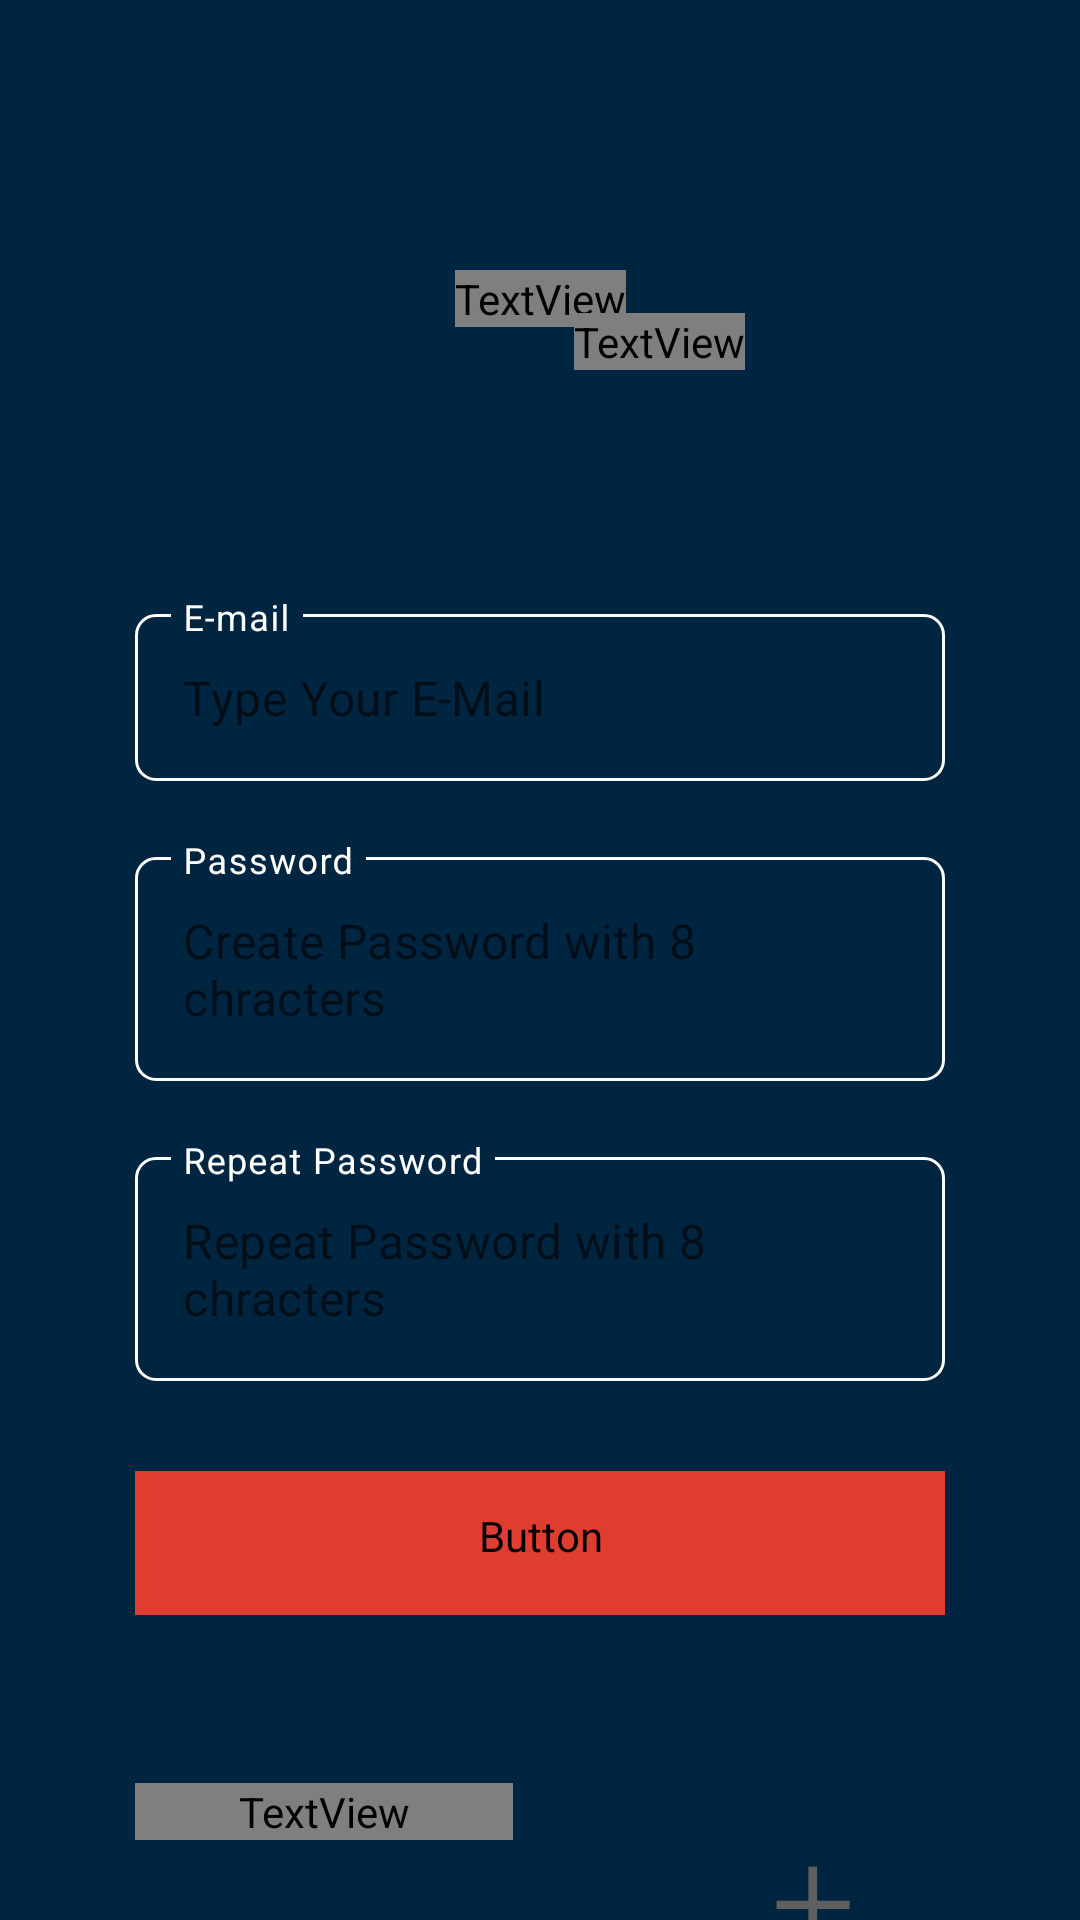

Android layout source for this screen:
<!-- AndroidManifest.xml: application theme Theme.CryptoNumismatic -->
<!-- res/layout/fragment_registration.xml -->
<?xml version="1.0" encoding="utf-8"?>
<FrameLayout xmlns:android="http://schemas.android.com/apk/res/android"
    xmlns:app="http://schemas.android.com/apk/res-auto"
    xmlns:tools="http://schemas.android.com/tools"
    android:layout_width="match_parent"
    android:layout_height="match_parent"
    android:background="@color/darkBlue"
    tools:context=".Fragments.RegistrationFragment">

   <androidx.constraintlayout.widget.ConstraintLayout
       android:layout_width="match_parent"
       android:layout_height="match_parent">

     
       <TextView
           android:id="@+id/textLogoRegistration"
           android:layout_width="wrap_content"
           android:layout_height="wrap_content"
           android:layout_marginTop="90dp"
           android:fontFamily="@font/quicksand_medium"
           android:shadowColor="#F44336"
           android:shadowDy="-2"
           android:shadowRadius="3"
           android:text="@string/logo"
           android:textColor="@color/white"
           android:textSize="30sp"
           app:layout_constraintEnd_toEndOf="parent"
           app:layout_constraintStart_toStartOf="parent"
           app:layout_constraintTop_toTopOf="parent" />

       <TextView
           android:id="@+id/textSecondLogoRegistration"
           android:layout_width="wrap_content"
           android:layout_height="wrap_content"
           android:layout_marginTop="-5dp"
           android:layout_marginEnd="-40dp"
           android:fontFamily="@font/roboto_italic"
           android:text="@string/secondLogo"
           android:textColor="@color/redText"
           android:textSize="12sp"
           app:layout_constraintEnd_toEndOf="@+id/textLogoRegistration"
           app:layout_constraintTop_toBottomOf="@+id/textLogoRegistration" />

       <com.google.android.material.textfield.TextInputLayout
           android:id="@+id/editTextEmailRegistration"
           style="@style/Widget.MaterialComponents.TextInputLayout.OutlinedBox"
           android:layout_width="0dp"
           android:layout_height="wrap_content"
           android:layout_marginTop="76dp"
           android:hint="E-mail"
           android:textColorHint="@color/white"
           app:boxCornerRadiusBottomEnd="7dp"
           app:boxCornerRadiusBottomStart="7dp"
           app:boxCornerRadiusTopEnd="7dp"
           app:boxCornerRadiusTopStart="7dp"
           app:boxStrokeColor="@color/mtrl_textinput_default_box_stroke_color"
           app:expandedHintEnabled="false"
           app:hintTextColor="@color/white"
           app:layout_constraintEnd_toEndOf="parent"
           app:layout_constraintStart_toStartOf="parent"
           app:layout_constraintTop_toBottomOf="@+id/textSecondLogoRegistration"
           app:layout_constraintWidth_default="percent"
           app:layout_constraintWidth_percent="0.75">

           <com.google.android.material.textfield.TextInputEditText
               android:id="@+id/editTextEmailRegistrationInput"
               android:layout_width="match_parent"
               android:layout_height="wrap_content"
               android:hint="@string/inputTextHintEmail" />

       </com.google.android.material.textfield.TextInputLayout>

       <com.google.android.material.textfield.TextInputLayout
           android:id="@+id/editTextPasswordRegistration"
           style="@style/Widget.MaterialComponents.TextInputLayout.OutlinedBox"
           android:layout_width="0dp"
           android:layout_height="wrap_content"
           android:layout_marginTop="20dp"
           android:hint="Password"
           android:textColorHint="@color/white"
           app:boxCornerRadiusBottomEnd="7dp"
           app:boxCornerRadiusBottomStart="7dp"
           app:boxCornerRadiusTopEnd="7dp"
           app:boxCornerRadiusTopStart="7dp"
           app:boxStrokeColor="@color/mtrl_textinput_default_box_stroke_color"
           app:expandedHintEnabled="false"
           app:hintTextColor="@color/white"
           app:layout_constraintEnd_toEndOf="@+id/editTextEmailRegistration"
           app:layout_constraintStart_toStartOf="@+id/editTextEmailRegistration"
           app:layout_constraintTop_toBottomOf="@+id/editTextEmailRegistration"
           app:layout_constraintWidth_default="percent"
           app:layout_constraintWidth_percent="0.75">

           <com.google.android.material.textfield.TextInputEditText
               android:id="@+id/editTextPasswordRegistrationInput"
               android:layout_width="match_parent"
               android:layout_height="wrap_content"
               android:hint="@string/inputTextHintPasswordRegistration" />

       </com.google.android.material.textfield.TextInputLayout>

       <com.google.android.material.textfield.TextInputLayout
           android:id="@+id/editTextRepeatPasswordRegistration"
           style="@style/Widget.MaterialComponents.TextInputLayout.OutlinedBox"
           android:layout_width="0dp"
           android:layout_height="wrap_content"
           android:layout_marginTop="20dp"
           android:hint="Repeat Password"
           android:textColorHint="@color/white"
           app:boxCornerRadiusBottomEnd="7dp"
           app:boxCornerRadiusBottomStart="7dp"
           app:boxCornerRadiusTopEnd="7dp"
           app:boxCornerRadiusTopStart="7dp"
           app:boxStrokeColor="@color/mtrl_textinput_default_box_stroke_color"
           app:expandedHintEnabled="false"

           app:hintTextColor="@color/white"
           app:layout_constraintEnd_toEndOf="@+id/editTextPasswordRegistration"
           app:layout_constraintStart_toStartOf="@+id/editTextPasswordRegistration"
           app:layout_constraintTop_toBottomOf="@+id/editTextPasswordRegistration"
           app:layout_constraintWidth_default="percent"
           app:layout_constraintWidth_percent="0.75">

           <com.google.android.material.textfield.TextInputEditText
               android:id="@+id/editTextRepeatPasswordRegistrationInput"
               android:layout_width="match_parent"
               android:layout_height="wrap_content"
               android:hint="@string/inputTextHintRepeatPassword" />

       </com.google.android.material.textfield.TextInputLayout>

       <Button
           android:id="@+id/buttonRegistration"
           style="@style/Widget.MaterialComponents.Button.TextButton"
           android:layout_width="0dp"
           android:layout_height="wrap_content"
           android:layout_marginTop="30dp"
           android:backgroundTint="@color/red"
           android:clickable="true"
           android:focusable="false"
           android:focusableInTouchMode="false"
           android:fontFamily="@font/roboto"
           android:paddingTop="12dp"
           android:paddingBottom="12dp"
           android:text="Registration"
           android:textColor="@color/darkBlue"
           android:textIsSelectable="true"
           android:textSize="16sp"
           app:cornerRadius="10dp"
           app:layout_constraintEnd_toEndOf="@+id/editTextPasswordRegistration"
           app:layout_constraintStart_toStartOf="@+id/editTextPasswordRegistration"
           app:layout_constraintTop_toBottomOf="@+id/editTextRepeatPasswordRegistration" />

       <TextView
           android:id="@+id/textGoogleLogInRegistration"
           android:layout_width="0dp"
           android:layout_height="wrap_content"
           android:layout_marginTop="4dp"
           android:fontFamily="@font/roboto"
           android:text="@string/googleLogIn"
           android:textColor="@color/white"
           android:textSize="16sp"

           app:layout_constraintStart_toStartOf="@+id/buttonRegistration"
           app:layout_constraintTop_toTopOf="@+id/buttonGoogleRegistration"
           app:layout_constraintWidth_default="percent"
           app:layout_constraintWidth_percent="0.35"
           app:lineHeight="27sp" />

       <Button
           android:id="@+id/buttonGoogleRegistration"
           style="@style/Widget.MaterialComponents.Button.TextButton.Icon"
           android:layout_width="wrap_content"
           android:layout_height="wrap_content"
           android:layout_marginTop="52dp"
           android:fontFamily="sans-serif-light"
           android:includeFontPadding="false"
           android:letterSpacing="0"
           android:paddingLeft="15dp"
           android:paddingTop="15dp"
           android:paddingRight="15dp"
           android:paddingBottom="15dp"
           android:text="+"
           android:textColor="@color/strokeColor"
           android:textIsSelectable="false"
           android:textSize="50sp"
           app:cornerRadius="10dp"
           app:icon="@drawable/ic_logo_google"
           app:iconPadding="15dp"
           app:iconTint="@android:color/transparent"
           app:iconTintMode="add"
           app:layout_constraintEnd_toEndOf="@+id/buttonRegistration"
           app:layout_constraintTop_toBottomOf="@+id/buttonRegistration"
           app:strokeColor="@color/strokeColor"
           app:strokeWidth="1dp" />
   </androidx.constraintlayout.widget.ConstraintLayout>

</FrameLayout>
<!-- resources referenced by this layout -->
<resources>
  <color name="darkBlue">#002540</color>
  <color name="mtrl_textinput_default_box_stroke_color">#FFFFFF</color>
  <color name="red">#DE3D30</color>
  <color name="redText">#FF1400</color>
  <color name="strokeColor">#5F5F5F</color>
  <color name="white">#FFFFFFFF</color>
  <!-- drawable ic_logo_google (drawable) -->
  <vector xmlns:android="http://schemas.android.com/apk/res/android"
      android:width="60dp"
      android:height="60dp"
      android:viewportWidth="60"
      android:viewportHeight="60">
    <path
        android:pathData="M58.7999,30.6818C58.7999,28.5545 58.609,26.509 58.2545,24.5454H29.9999V36.15H46.1454C45.4499,39.9 43.3363,43.0772 40.159,45.2045V52.7318H49.8545C55.5272,47.509 58.7999,39.8181 58.7999,30.6818Z"
        android:fillColor="#4285F4"
        android:fillType="evenOdd"/>
    <path
        android:pathData="M30.0001,60.0002C38.1001,60.0002 44.891,57.3138 49.8547,52.732L40.1592,45.2047C37.4728,47.0047 34.0365,48.0684 30.0001,48.0684C22.1865,48.0684 15.5728,42.7911 13.2138,35.7002H3.191V43.4729C8.1274,53.2775 18.2728,60.0002 30.0001,60.0002Z"
        android:fillColor="#34A853"
        android:fillType="evenOdd"/>
    <path
        android:pathData="M13.2136,35.7001C12.6136,33.9001 12.2727,31.9773 12.2727,30.0001C12.2727,28.0228 12.6136,26.1001 13.2136,24.3001V16.5273H3.1909C1.1591,20.5773 0,25.1592 0,30.0001C0,34.841 1.1591,39.4228 3.1909,43.4728L13.2136,35.7001Z"
        android:fillColor="#FCC424"
        android:fillType="evenOdd"/>
    <path
        android:pathData="M30.0001,11.9318C34.4047,11.9318 38.3592,13.4455 41.4683,16.4182L50.0728,7.8136C44.8774,2.9727 38.0865,0 30.0001,0C18.2728,0 8.1274,6.7227 3.191,16.5273L13.2138,24.3C15.5728,17.2091 22.1865,11.9318 30.0001,11.9318Z"
        android:fillColor="#EA4335"
        android:fillType="evenOdd"/>
  </vector>
  <string name="googleLogIn">Add your Google profile for create your account.</string>
  <string name="inputTextHintEmail">Type Your E-Mail </string>
  <string name="inputTextHintPasswordRegistration">Create Password with 8 chracters</string>
  <string name="inputTextHintRepeatPassword">Repeat Password with 8 chracters</string>
  <string name="logo">cryptonumismatic</string>
  <string name="secondLogo">EASY &amp; FAST</string>
  <style name="Theme.CryptoNumismatic" parent="Theme.MaterialComponents.DayNight.DarkActionBar">
          
          <item name="colorPrimary">@color/purple_500</item>
          <item name="colorPrimaryVariant">@color/purple_700</item>
          <item name="colorOnPrimary">@color/white</item>
          
          <item name="colorSecondary">@color/teal_200</item>
          <item name="colorSecondaryVariant">@color/teal_700</item>
          <item name="colorOnSecondary">@color/black</item>
          
          <item name="android:statusBarColor" tools:targetApi="l">?attr/colorPrimaryVariant</item>
          
      </style>
  <color name="purple_500">#FF6200EE</color>
  <color name="purple_700">#FF3700B3</color>
  <color name="teal_200">#FF03DAC5</color>
  <color name="teal_700">#FF018786</color>
  <color name="black">#FF000000</color>
</resources>
